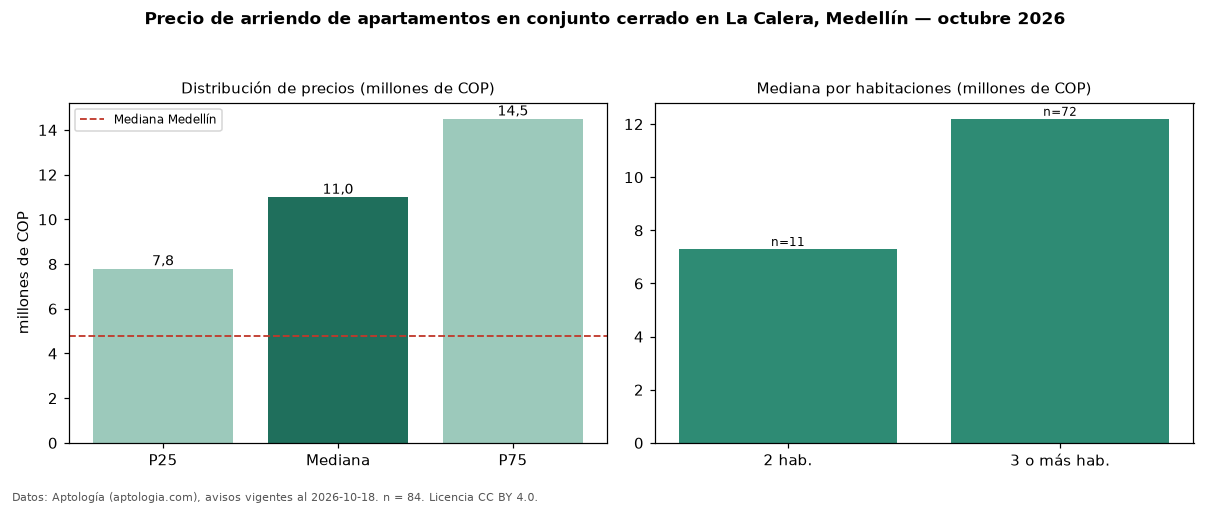

The data file committed next to this chart (first rows):
seccion, metrica, valor, moneda, n
filtro, conj, en conjunto cerrado, , 84
precio, p25, 7800000, COP, 84
precio, mediana, 11000000, COP, 84
precio, p75, 14500000, COP, 84
precio, minimo, 4700000, COP, 84
precio, maximo, 20000000, COP, 84
m2, mediana_precio_m2, 59524, COP, 83
m2, area_mediana_m2, 198.0, m2, 83
banos, mediana_banos, 4.0, , 
parqueadero, pct_con_parqueadero, 100.0, %, 83
estrato, estrato_mas_frecuente, 6, , 84
habitaciones, 2, 7300000, COP, 11
habitaciones, 3+, 12200000, COP, 72
ciudad, mediana_ciudad_referencia, 4800000, COP, 
ciudad, mediana_m2_ciudad, 49206, COP, 
fuente, fecha_datos, 2026-10-18, , 
fuente, atribucion, https://www.aptologia.com/arriendo/medel…, , 
fuente, licencia, CC BY 4.0, , 
